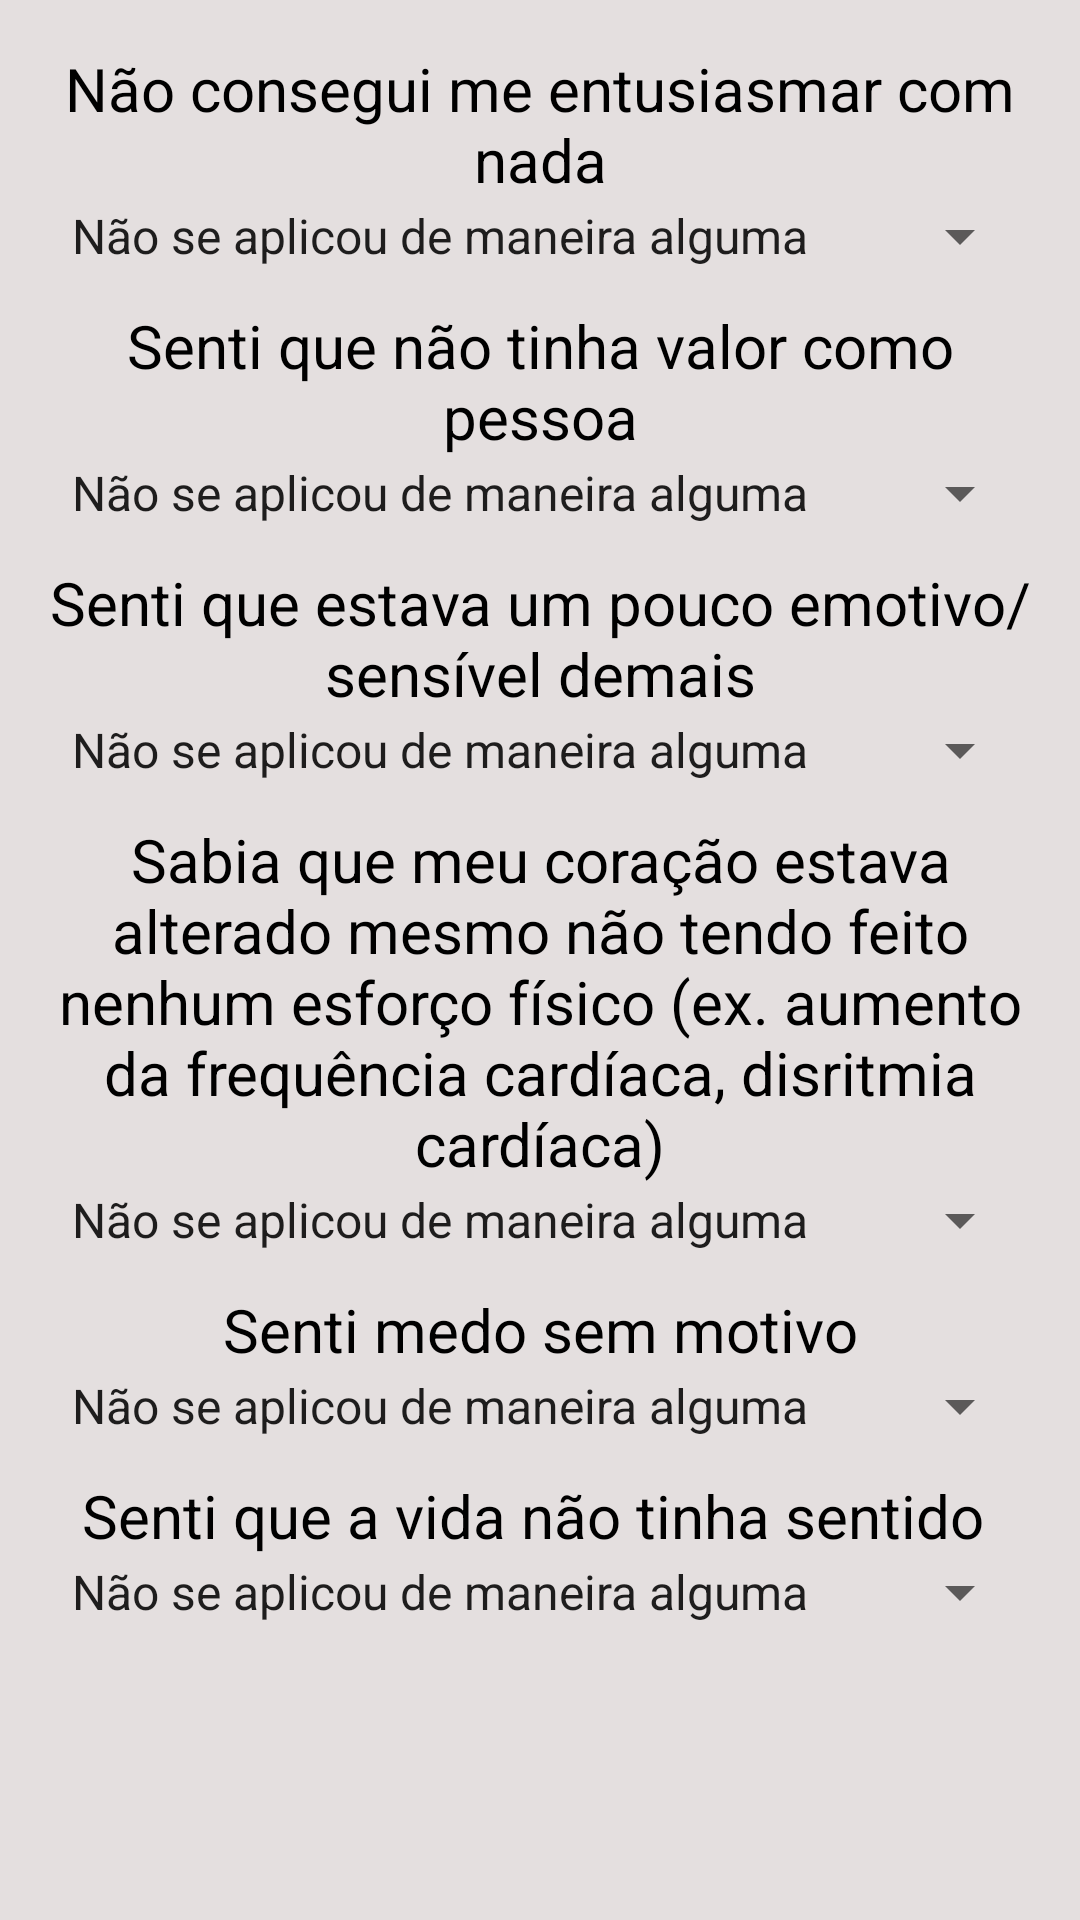

Produce the Android XML layout that renders to this screen, including the resource entries it uses.
<!-- AndroidManifest.xml: application theme Theme.DASSUTFPRUNOESTE -->
<!-- res/layout/activity_fourth_column_questions.xml -->
<?xml version="1.0" encoding="utf-8"?>
<LinearLayout xmlns:android="http://schemas.android.com/apk/res/android"
    android:orientation="vertical"
    android:layout_width="match_parent"
    android:layout_height="match_parent"
    android:background="#E4DFDF"
    android:padding="16dp">

    <TextView
        android:textColor="@color/black"
        android:id="@+id/question1"
        android:gravity="center"
        android:textSize="20dp"
        android:layout_width="match_parent"
        android:layout_height="wrap_content"
        android:text="Não consegui me entusiasmar com nada" />

    <Spinner
        android:gravity="center"
        android:id="@+id/answer1"
        android:layout_marginBottom="11dp"
        android:layout_width="match_parent"
        android:layout_height="wrap_content"
        android:entries="@array/section_answers" />

    <TextView
        android:id="@+id/question2"
        android:textColor="@color/black"
        android:gravity="center"
        android:textSize="20dp"
        android:layout_width="match_parent"
        android:layout_height="wrap_content"
        android:text="Senti que não tinha valor como pessoa" />

    <Spinner
        android:gravity="center"
        android:id="@+id/answer2"
        android:layout_width="match_parent"
        android:layout_height="wrap_content"
        android:layout_marginBottom="11dp"
        android:entries="@array/section_answers" />

    <TextView
        android:id="@+id/question3"
        android:textColor="@color/black"
        android:gravity="center"
        android:textSize="20dp"
        android:layout_width="match_parent"
        android:layout_height="wrap_content"
        android:text="Senti que estava um pouco emotivo/sensível demais" />

    <Spinner
        android:gravity="center"
        android:id="@+id/answer3"
        android:layout_width="match_parent"
        android:layout_marginBottom="11dp"
        android:layout_height="wrap_content"
        android:entries="@array/section_answers" />

    <TextView
        android:id="@+id/question4"
        android:textColor="@color/black"
        android:gravity="center"
        android:textSize="20dp"
        android:layout_width="match_parent"
        android:layout_height="wrap_content"
        android:text="Sabia que meu coração estava alterado mesmo não tendo feito nenhum
esforço físico (ex. aumento da frequência cardíaca, disritmia cardíaca)" />

    <Spinner
        android:gravity="center"
        android:id="@+id/answer4"
        android:layout_width="match_parent"
        android:layout_height="wrap_content"
        android:layout_marginBottom="11dp"
        android:entries="@array/section_answers" />

    <TextView
        android:id="@+id/question5"
        android:textColor="@color/black"
        android:gravity="center"
        android:textSize="20dp"
        android:layout_width="match_parent"
        android:layout_height="wrap_content"
        android:text="Senti medo sem motivo" />

    <Spinner
        android:gravity="center"
        android:id="@+id/answer5"
        android:layout_width="match_parent"
        android:layout_height="wrap_content"
        android:layout_marginBottom="11dp"
        android:entries="@array/section_answers" />


    <TextView
        android:id="@+id/question6"
        android:textColor="@color/black"
        android:gravity="center"
        android:textSize="20dp"
        android:layout_width="match_parent"
        android:layout_height="wrap_content"
        android:text="Senti que a vida não tinha sentido " />

    <Spinner
        android:gravity="center"
        android:id="@+id/answer6"
        android:layout_width="match_parent"
        android:layout_height="wrap_content"
        android:layout_marginBottom="11dp"
        android:entries="@array/section_answers" />

    <TableRow
        android:id="@+id/tableRow1"
        android:layout_width="382dp"
        android:layout_height="206dp"
        android:layout_gravity="bottom"
        android:layout_marginTop="15dp">

        <Button
            android:id="@+id/calcular_result"
            android:layout_width="wrap_content"
            android:layout_height="wrap_content"
            android:layout_gravity="bottom"
            android:layout_marginStart="150dp"
            android:layout_marginTop="16dp"
            android:padding="16dp"
            android:text="Calcular Resultado" />

    </TableRow>


</LinearLayout>
<!-- resources referenced by this layout -->
<resources>
  <string-array name="section_answers">
          <item>Não se aplicou de maneira alguma</item>
          <item>Aplicou-se em algum grau, ou por pouco de tempo</item>
          <item>Aplicou-se em um grau considerável</item>
          <item>Aplicou-se muito, ou na maioria do tempo</item>
      </string-array>
  <color name="black">#FF000000</color>
  <style name="Theme.DASSUTFPRUNOESTE" parent="Theme.MaterialComponents.DayNight.NoActionBar">
          
          <item name="colorPrimaryVariant">@color/purple_700</item>
          <item name="colorOnPrimary">@color/white</item>
          
          <item name="colorSecondary">@color/teal_200</item>
          <item name="colorSecondaryVariant">@color/teal_700</item>
          <item name="colorOnSecondary">@color/black</item>
          
          <item name="android:statusBarColor" tools:targetApi="l">@color/black</item>
          
      </style>
  <color name="purple_700">#FF3700B3</color>
  <color name="white">#FFFFFFFF</color>
  <color name="teal_200">#FF03DAC5</color>
  <color name="teal_700">#FF018786</color>
</resources>
